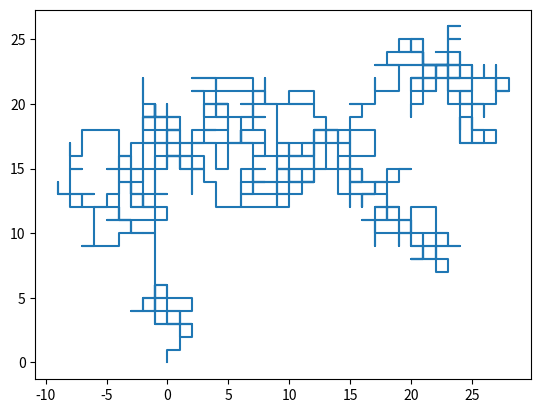

Recreate this plot in Python.
import random
import matplotlib.pyplot as plt

#Q3

random.random() #random number bewteen 0 and 1

x = [0] #array [0]
x.append(1) #array [0,1]
x.append(4) #array [0,1,4]

x = [0]
y = [0]

for i in range(1000):
    num = random.random()
    if(num >= 0 and num <= 0.25):
        x.append((x[-1]) + 1)
        y.append((y[-1]))
    elif(num > 0.25 and num <= 0.5):
        x.append((x[-1]) - 1)
        y.append((y[-1]))
    elif(num > 0.5 and num <= 0.75):
        y.append((y[-1]) + 1)
        x.append((x[-1]))
    else:
        y.append((y[-1]) - 1)
        x.append((x[-1]))

plt.plot(x, y)
plt.show()

#Q4
